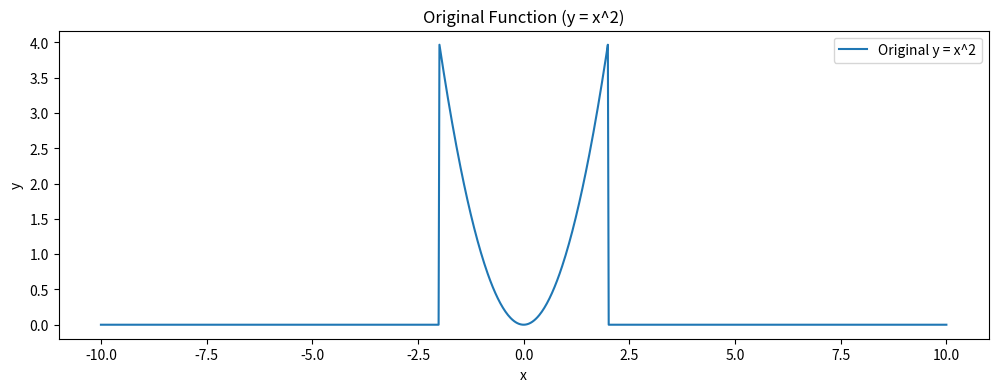
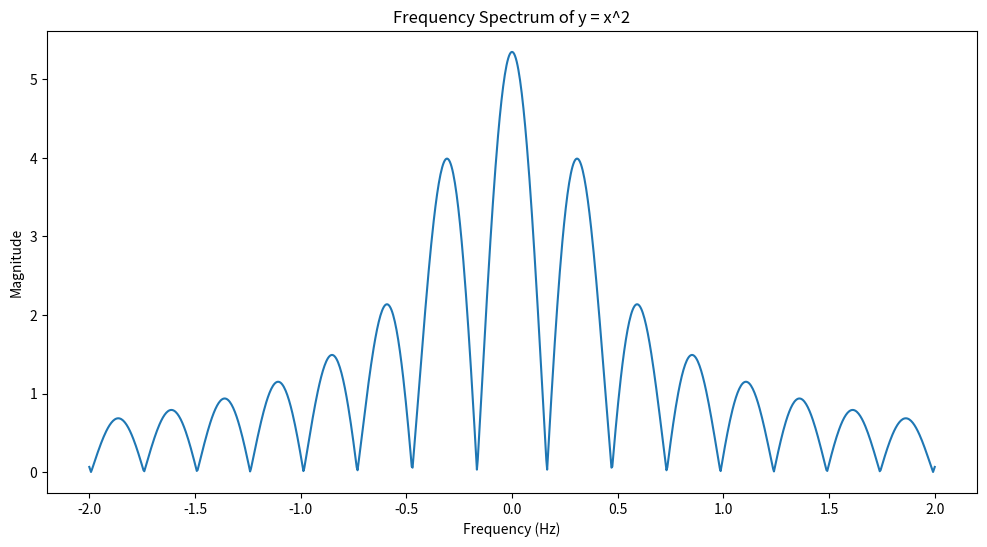
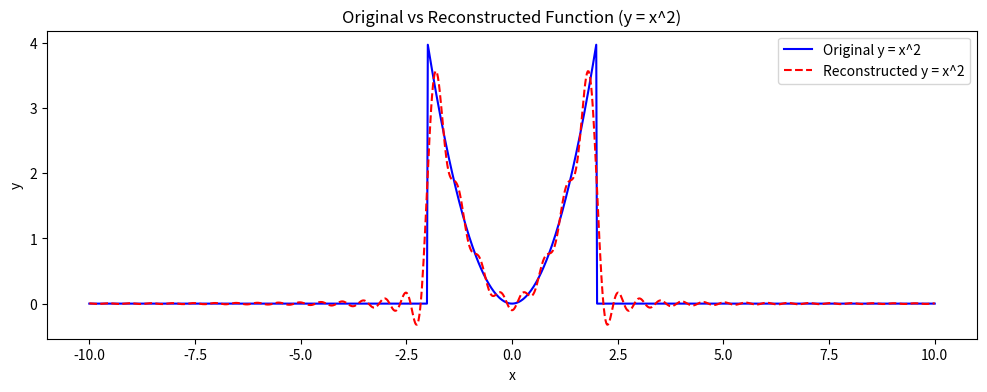

The matplotlib source for these figures, in order:
import numpy as np
import matplotlib.pyplot as plt


# Parabolic Function: Create a parabolic function y = x2 within the interval [−2,2] and 0 else
# where.
#  • Triangular Function: Create a triangular wave within the interval [−2,2] with height 1 and 0
#  elsewhere.
#  • Sawtooth Function: Create a sawtooth wave within the interval [−2,2] with a slope of 1 and 0
#  elsewhere.
#  • Rectangular Function: Create a rectangular pulse within the interval [−2,2] with a height of 1
#  and 0 elsewhere.

def parabolic(x):
    y = np.where((x>=-2) & (x<=2),x**2,0)
    return y

def rectangle(x):
    y = np.where((x>=-2) & (x<=2),1,0)
    return y

def triangle(x):
    y = np.where((-2 <= x) & (x <= 2), 1 - np.abs(x) / 2, 0)
    return y

def sawtooth(x):
    return np.where((-2 <= x) & (x <= 2), x+2, 0)
    
    # p = 2
    # return np.where((-2 <= x) & (x <= 2), (2 / p) * (x + p) % (2 * p) - 1, 0)
    



# Define the interval and function and generate appropriate x values and y values
x_values = np.linspace(-10,10,1000)
y_values = parabolic(x_values)

# Plot the original function
plt.figure(figsize=(12, 4))
plt.plot(x_values, y_values, label="Original y = x^2")
plt.title("Original Function (y = x^2)")
plt.xlabel("x")
plt.ylabel("y")
plt.legend()
plt.show()


# Define the sampled times and frequencies
sampled_times = x_values
frequencies = np.linspace(-2,2,1000)
#frequencies = np.linspace(-1,1,1000)
#frequencies = np.linspace(-5,5,1000)

# Fourier Transform 
def fourier_transform(signal, frequencies, sampled_times):
    num_freqs = len(frequencies)
    ft_result_real = np.zeros(num_freqs)
    ft_result_imag = np.zeros(num_freqs)
    
    # Store the fourier transform results for each frequency. Handle the real and imaginary parts separately
    # use trapezoidal integration to calculate the real and imaginary parts of the FT

    for n,freq in enumerate(frequencies):
        real = np.trapz(signal*np.cos(2*np.pi*freq*sampled_times),sampled_times)
        imaginary = np.trapz(signal*np.sin(2*np.pi*freq*sampled_times),sampled_times)
        ft_result_real[n] = real
        ft_result_imag[n] = imaginary

    return ft_result_real, ft_result_imag

# Apply FT to the sampled data
ft_data = fourier_transform(y_values, frequencies, sampled_times)
print(ft_data)
#  plot the FT data
plt.figure(figsize=(12, 6))
plt.plot(frequencies, np.sqrt(ft_data[0]**2 + ft_data[1]**2))
plt.title("Frequency Spectrum of y = x^2")
plt.xlabel("Frequency (Hz)")
plt.ylabel("Magnitude")
plt.show()


# Inverse Fourier Transform 
def inverse_fourier_transform(ft_signal, frequencies, sampled_times):
    n = len(sampled_times)
    reconstructed_signal = np.zeros(n)
    # Reconstruct the signal by summing over all frequencies for each time in sampled_times.
    # use trapezoidal integration to calculate the real part
    # You have to return only the real part of the reconstructed signal
    for n,time in enumerate(sampled_times):
        # real = np.trapz(ft_signal[0]*np.cos(2*np.pi*time*frequencies),frequencies)
        # reconstructed_signal[n] = real
        reconstructed_signal[n] = np.trapz(ft_signal[0] * np.cos(2 * np.pi * frequencies * time) + ft_signal[1] * np.sin(2 * np.pi * frequencies * time), frequencies)
    
    return reconstructed_signal

# Reconstruct the signal from the FT data
reconstructed_y_values = inverse_fourier_transform(ft_data, frequencies, sampled_times)
# Plot the original and reconstructed functions for comparison
plt.figure(figsize=(12, 4))
plt.plot(x_values, y_values, label="Original y = x^2", color="blue")
plt.plot(sampled_times, reconstructed_y_values, label="Reconstructed y = x^2", color="red", linestyle="--")
plt.title("Original vs Reconstructed Function (y = x^2)")
plt.xlabel("x")
plt.ylabel("y")
plt.legend()
plt.show()
